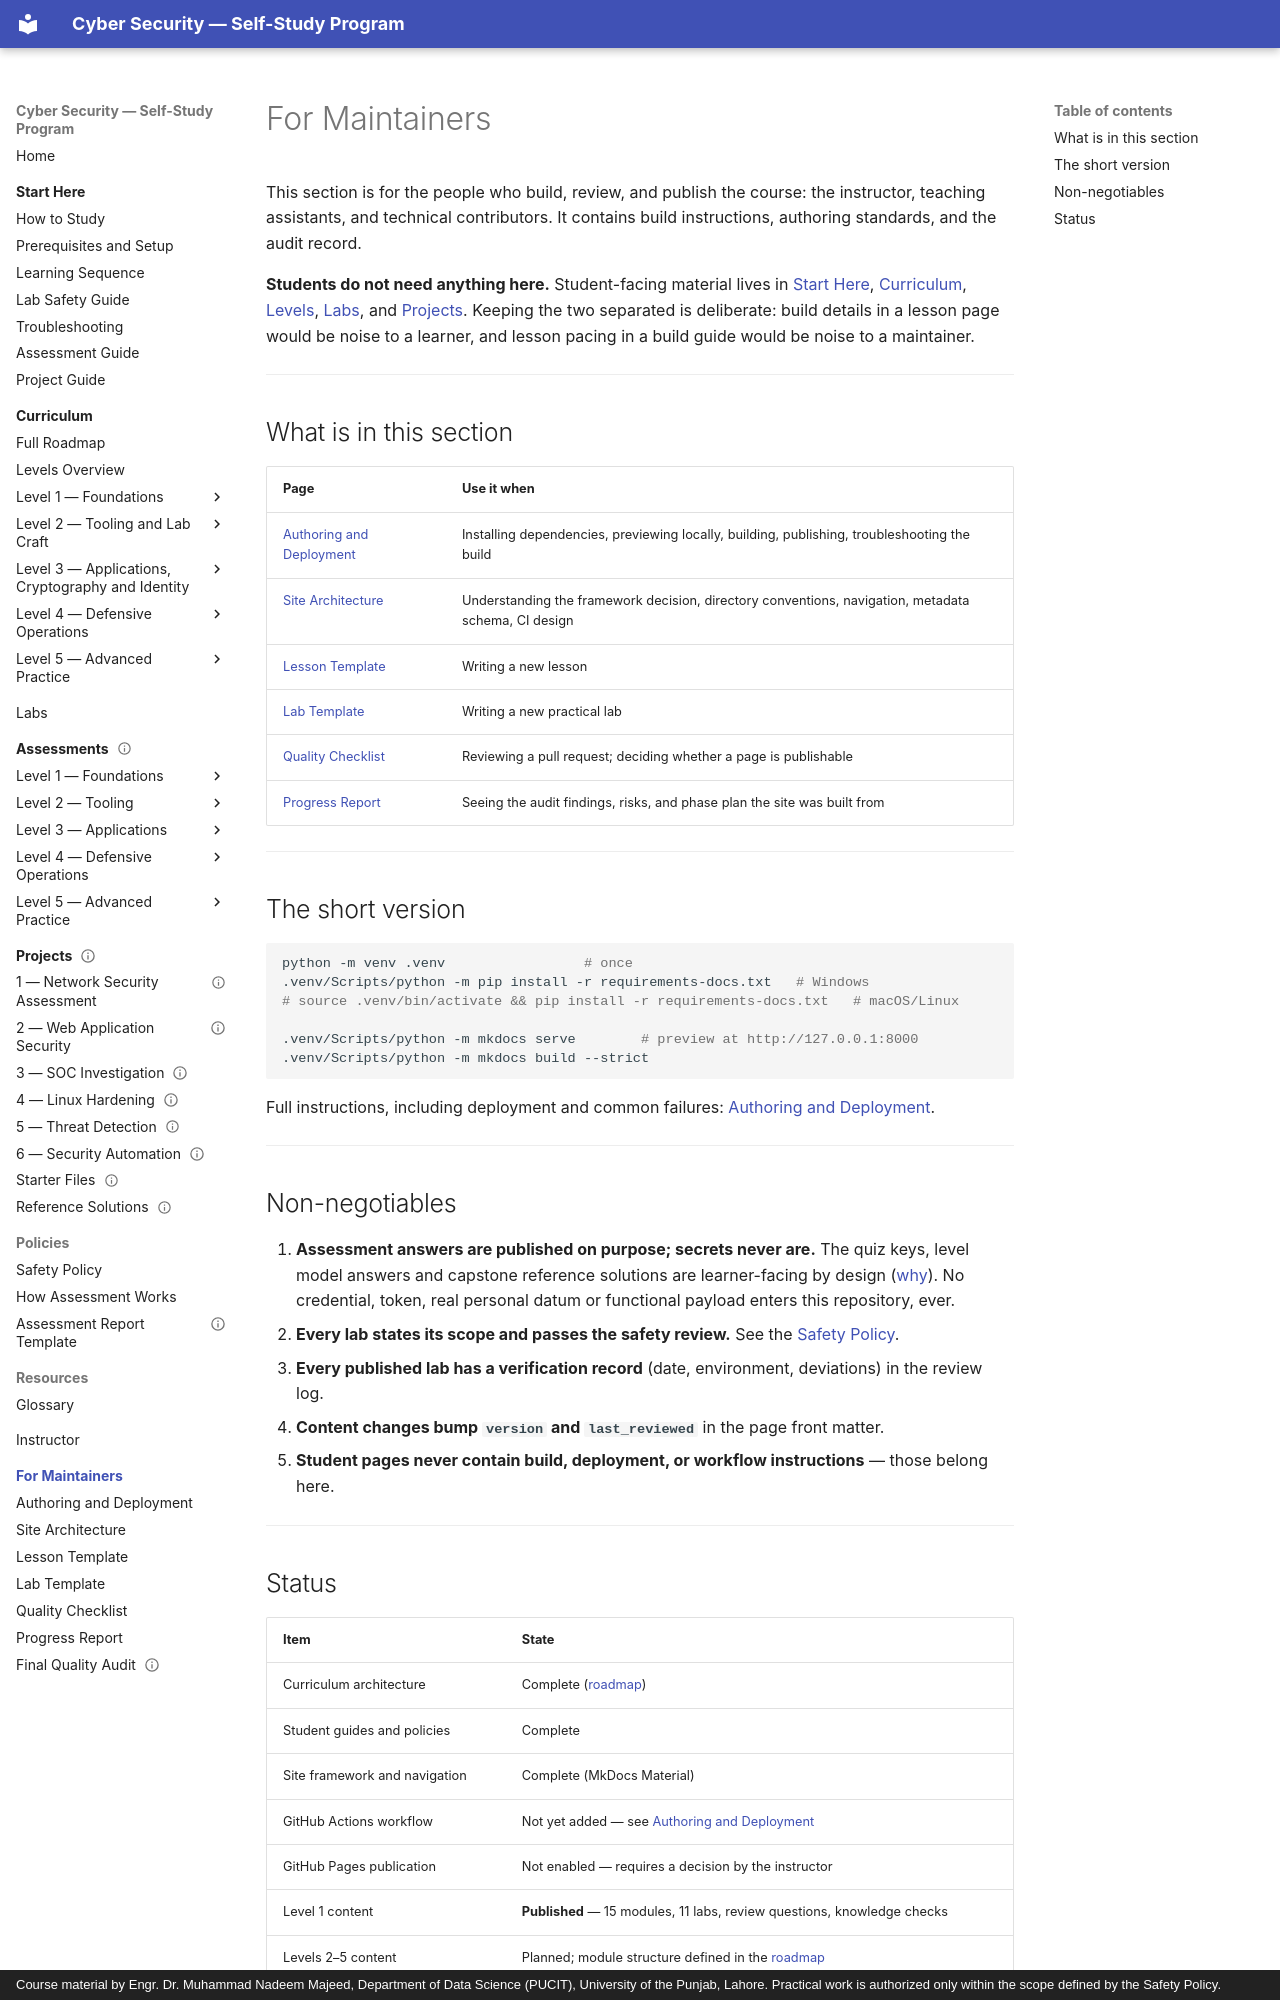

repository: nadeem-majeedch/CyberSecurity · page: maintainer/index.html · generator: mkdocs · copyright: Course material by Engr. Dr. Muhammad Nadeem Majeed, Department of Data Science (PUCIT), University of the Punjab, Lahore. Practical work is authorized only within the scope defined by the Safety Policy.

# For Maintainers

This section is for the people who build, review, and publish the course: the instructor, teaching
assistants, and technical contributors. It contains build instructions, authoring standards, and the
audit record.

**Students do not need anything here.** Student-facing material lives in
[Start Here](../start-here/index.md), [Curriculum](../curriculum/index.md), [Levels](../levels/index.md),
[Labs](../labs/index.md), and [Projects](../projects/index.md). Keeping the two separated is deliberate:
build details in a lesson page would be noise to a learner, and lesson pacing in a build guide would be
noise to a maintainer.

---

## What is in this section

| Page | Use it when |
| --- | --- |
| [Authoring and Deployment](authoring-guide.md) | Installing dependencies, previewing locally, building, publishing, troubleshooting the build |
| [Site Architecture](site-architecture.md) | Understanding the framework decision, directory conventions, navigation, metadata schema, CI design |
| [Lesson Template](lesson-template.md) | Writing a new lesson |
| [Lab Template](lab-template.md) | Writing a new practical lab |
| [Quality Checklist](quality-checklist.md) | Reviewing a pull request; deciding whether a page is publishable |
| [Progress Report](progress-report.md) | Seeing the audit findings, risks, and phase plan the site was built from |

---

## The short version

```bash
python -m venv .venv                 # once
.venv/Scripts/python -m pip install -r requirements-docs.txt   # Windows
# source .venv/bin/activate && pip install -r requirements-docs.txt   # macOS/Linux

.venv/Scripts/python -m mkdocs serve        # preview at http://127.0.0.1:8000
.venv/Scripts/python -m mkdocs build --strict
```

Full instructions, including deployment and common failures: [Authoring and Deployment](authoring-guide.md).

---

## Non-negotiables

1. **Assessment answers are published on purpose; secrets never are.** The quiz keys, level model answers and
   capstone reference solutions are learner-facing by design ([why](../policies/assessment-format.md#7-answer-keys-and-publication-rules)).
   No credential, token, real personal datum or functional payload enters this repository, ever.
2. **Every lab states its scope and passes the safety review.** See the
   [Safety Policy](../policies/safety-policy.md).
3. **Every published lab has a verification record** (date, environment, deviations) in the review log.
4. **Content changes bump `version` and `last_reviewed`** in the page front matter.
5. **Student pages never contain build, deployment, or workflow instructions** — those belong here.

---
